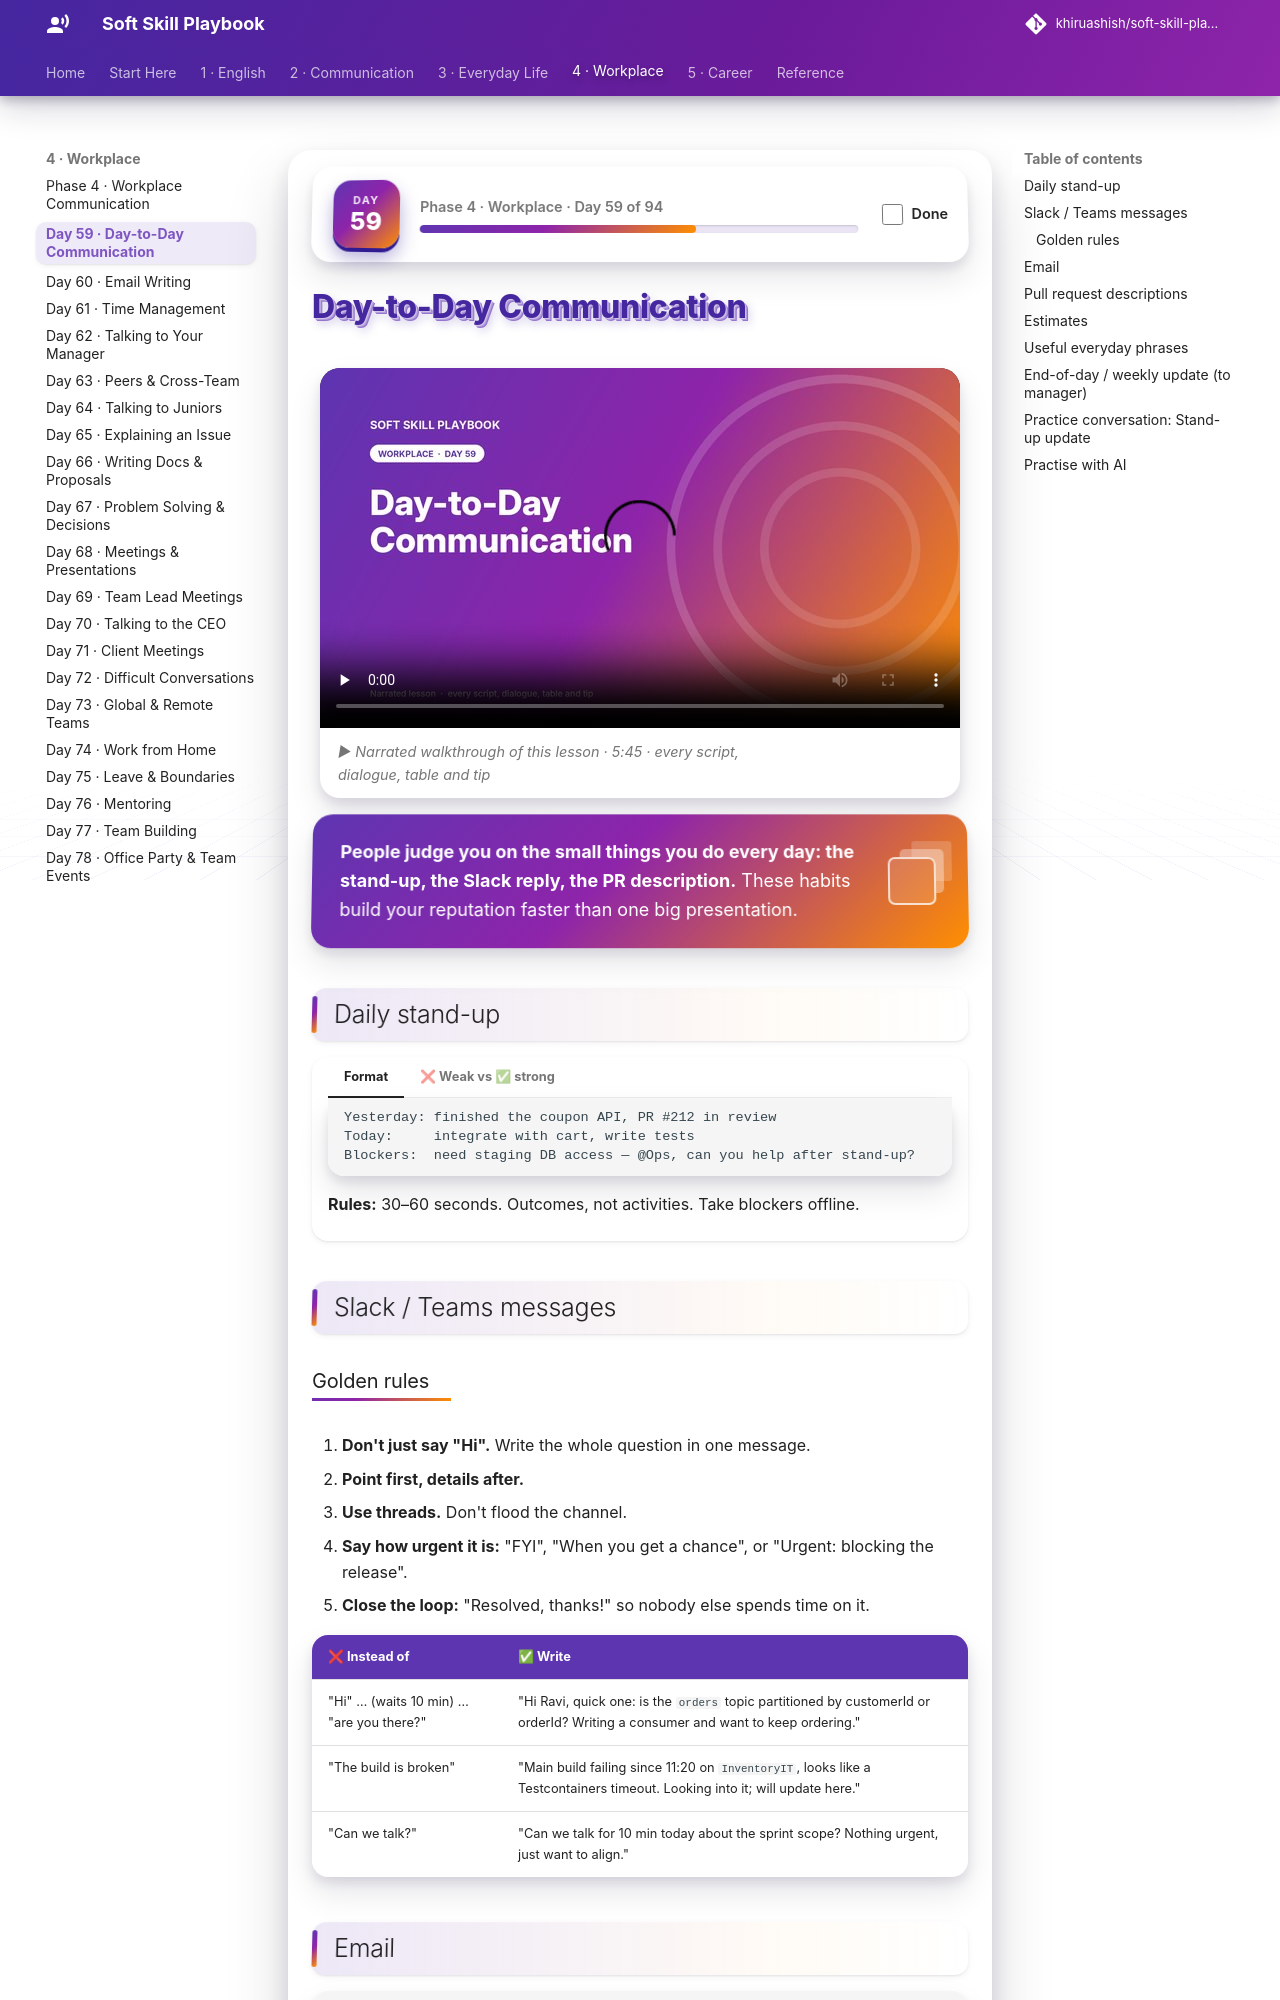

repository: khiruashish/soft-skill-playbook · page: workplace/day-to-day/index.html · generator: mkdocs

# Day-to-Day Communication

<div class="ssp-banner" markdown>
**People judge you on the small things you do every day: the stand-up, the Slack reply, the PR
description.** These habits build your reputation faster than one big presentation.
</div>

## Daily stand-up

=== "Format"

    ```text
    Yesterday: finished the coupon API, PR #212 in review
    Today:     integrate with cart, write tests
    Blockers:  need staging DB access — @Ops, can you help after stand-up?
    ```

    **Rules:** 30–60 seconds. Outcomes, not activities. Take blockers offline.

=== "❌ Weak vs ✅ strong"

    | ❌ Weak | ✅ Strong |
    |---|---|
    | "Yesterday I was working on the bug, still working on it." | "The login bug is narrowed to the token refresh. Fix by noon today." |
    | "No blockers." (when you're stuck) | "I'm stuck on the PDF library. 10 minutes with anyone who's used it?" |
    | 5-minute technical deep-dive | "Found an interesting caching issue. I'll share in #backend." |

## Slack / Teams messages

### Golden rules

1. **Don't just say "Hi".** Write the whole question in one message.
2. **Point first, details after.**
3. **Use threads.** Don't flood the channel.
4. **Say how urgent it is:** "FYI", "When you get a chance", or "Urgent: blocking the release".
5. **Close the loop:** "Resolved, thanks!" so nobody else spends time on it.

| ❌ Instead of | ✅ Write |
|---|---|
| "Hi" … (waits 10 min) … "are you there?" | "Hi Ravi, quick one: is the `orders` topic partitioned by customerId or orderId? Writing a consumer and want to keep ordering." |
| "The build is broken" | "Main build failing since 11:20 on `InventoryIT`, looks like a Testcontainers timeout. Looking into it; will update here." |
| "Can we talk?" | "Can we talk for 10 min today about the sprint scope? Nothing urgent, just want to align." |
